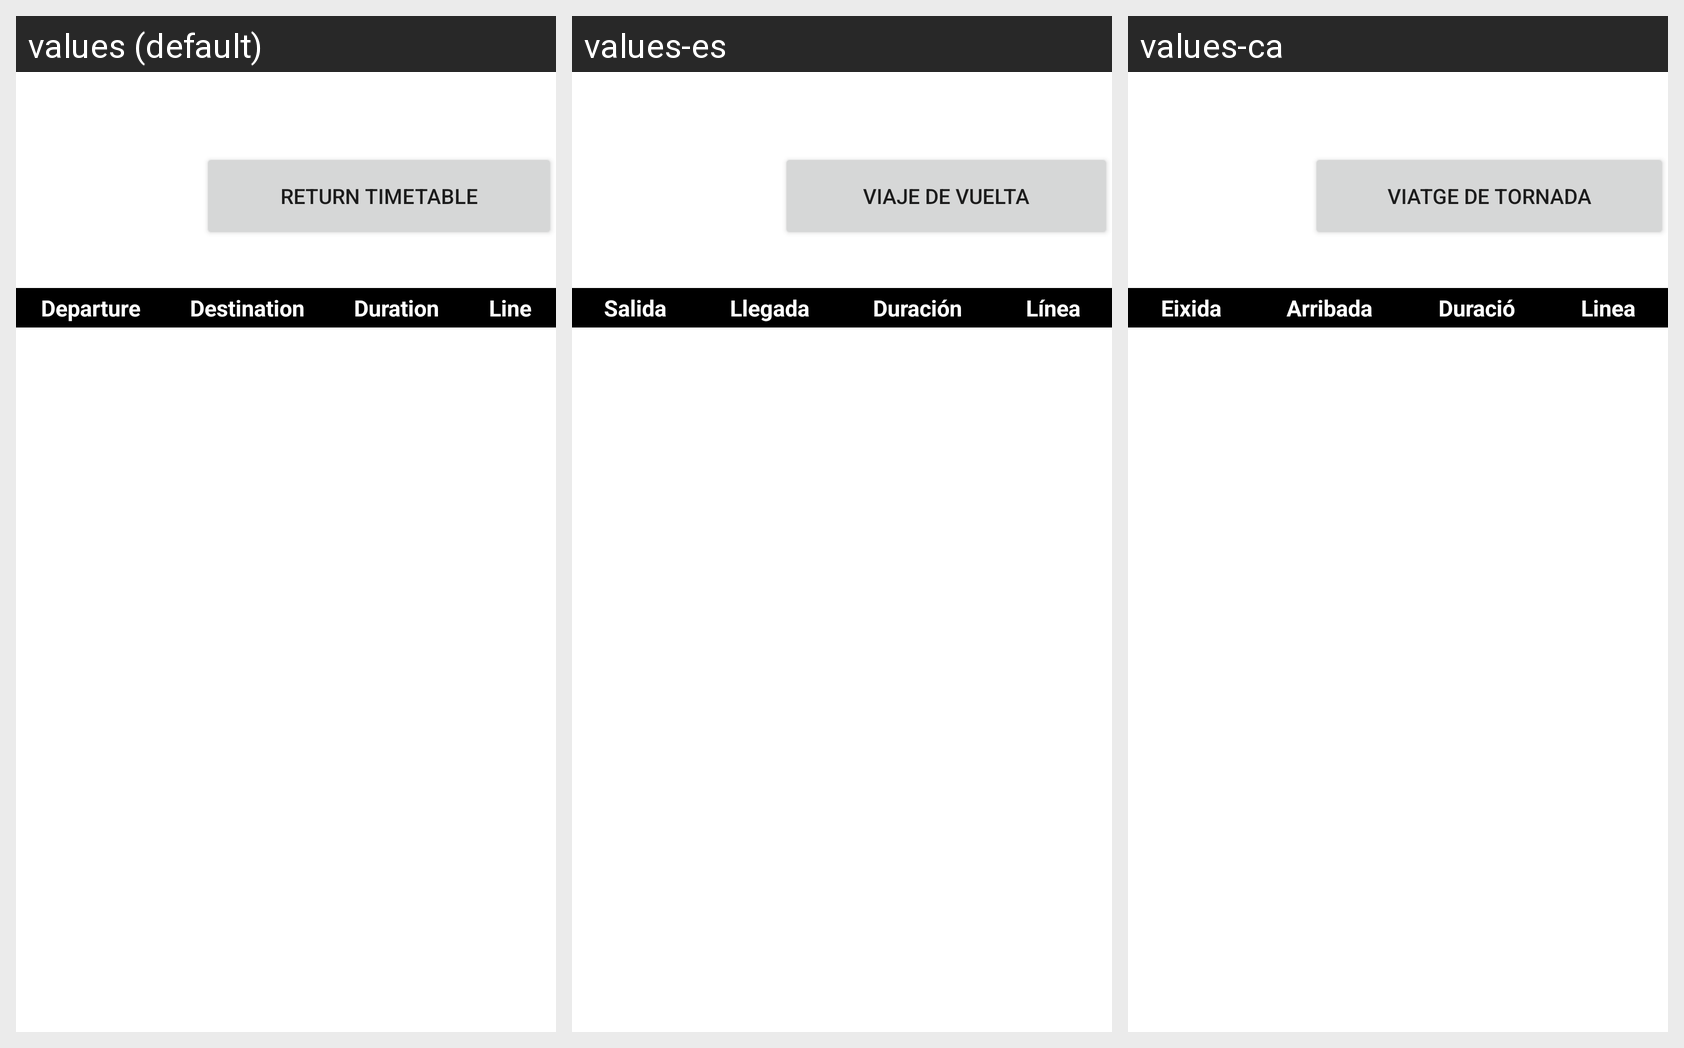

Here is an Android app screen in its default locale and in the app's own translations. Write out the translated-string differences for the strings that appear on this screen.
Android screen res/layout/horario.xml rendered under 3 locales, left to right: values (default), values-es, values-ca. Device: Nexus 5 (rendered at 1080×1920; each locale shown at half size, 540×960, under a caption strip naming it); theme Theme.MaterialComponents.DayNight.NoActionBar.
Strings drawn on this screen, with the default value and each locale's value (text and hints the layout hard-codes, and strings that could not be matched under every locale, appear in the picture but are not listed):

buttonVuelta
  values: Return timetable
  values-es: Viaje de vuelta
  values-ca: Viatge de tornada

stationSalida
  values: Departure
  values-es: Salida
  values-ca: Eixida

stationLlegada
  values: Destination
  values-es: Llegada
  values-ca: Arribada

tiempo
  values: Duration
  values-es: Duración
  values-ca: Duració

lineaSalida
  values: Line
  values-es: Línea
  values-ca: Linea
